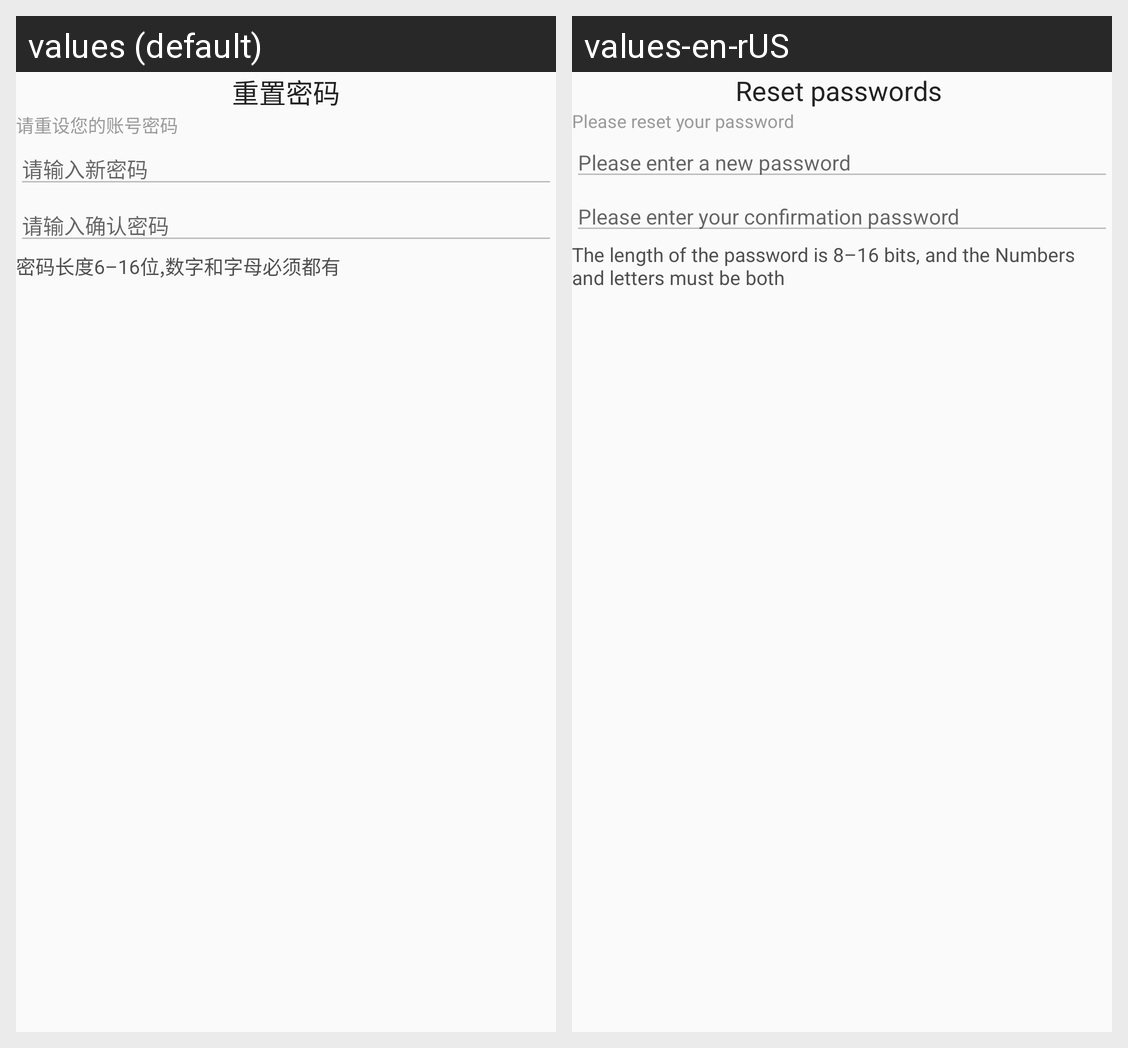

This grid shows one Android layout under two languages. Give, for every string resource on the screen, its name, the default text and each shown locale's text.
Android screen res/layout/activity_reset_password_four.xml rendered under 2 locales, left to right: values (default), values-en-rUS. Device: Nexus 5 (rendered at 1080×1920; each locale shown at half size, 540×960, under a caption strip naming it); theme MyTheme.
Strings drawn on this screen, with the default value and each locale's value (text and hints the layout hard-codes, and strings that could not be matched under every locale, appear in the picture but are not listed):

reset_password_four_reset_password
  values: 重置密码
  values-en-rUS: Reset passwords 

reset_password_four_text_one
  values: 请重设您的账号密码
  values-en-rUS: Please reset your password

reset_password_four_hint_new_password
  values: 请输入新密码
  values-en-rUS: Please enter a new password

reset_password_four_hint_confirm_password
  values: 请输入确认密码
  values-en-rUS: Please enter your confirmation password

reset_password_four_text_two
  values: 密码长度6–16位,数字和字母必须都有
  values-en-rUS: The length of the password is 8–16 bits, and the Numbers and letters must be both
